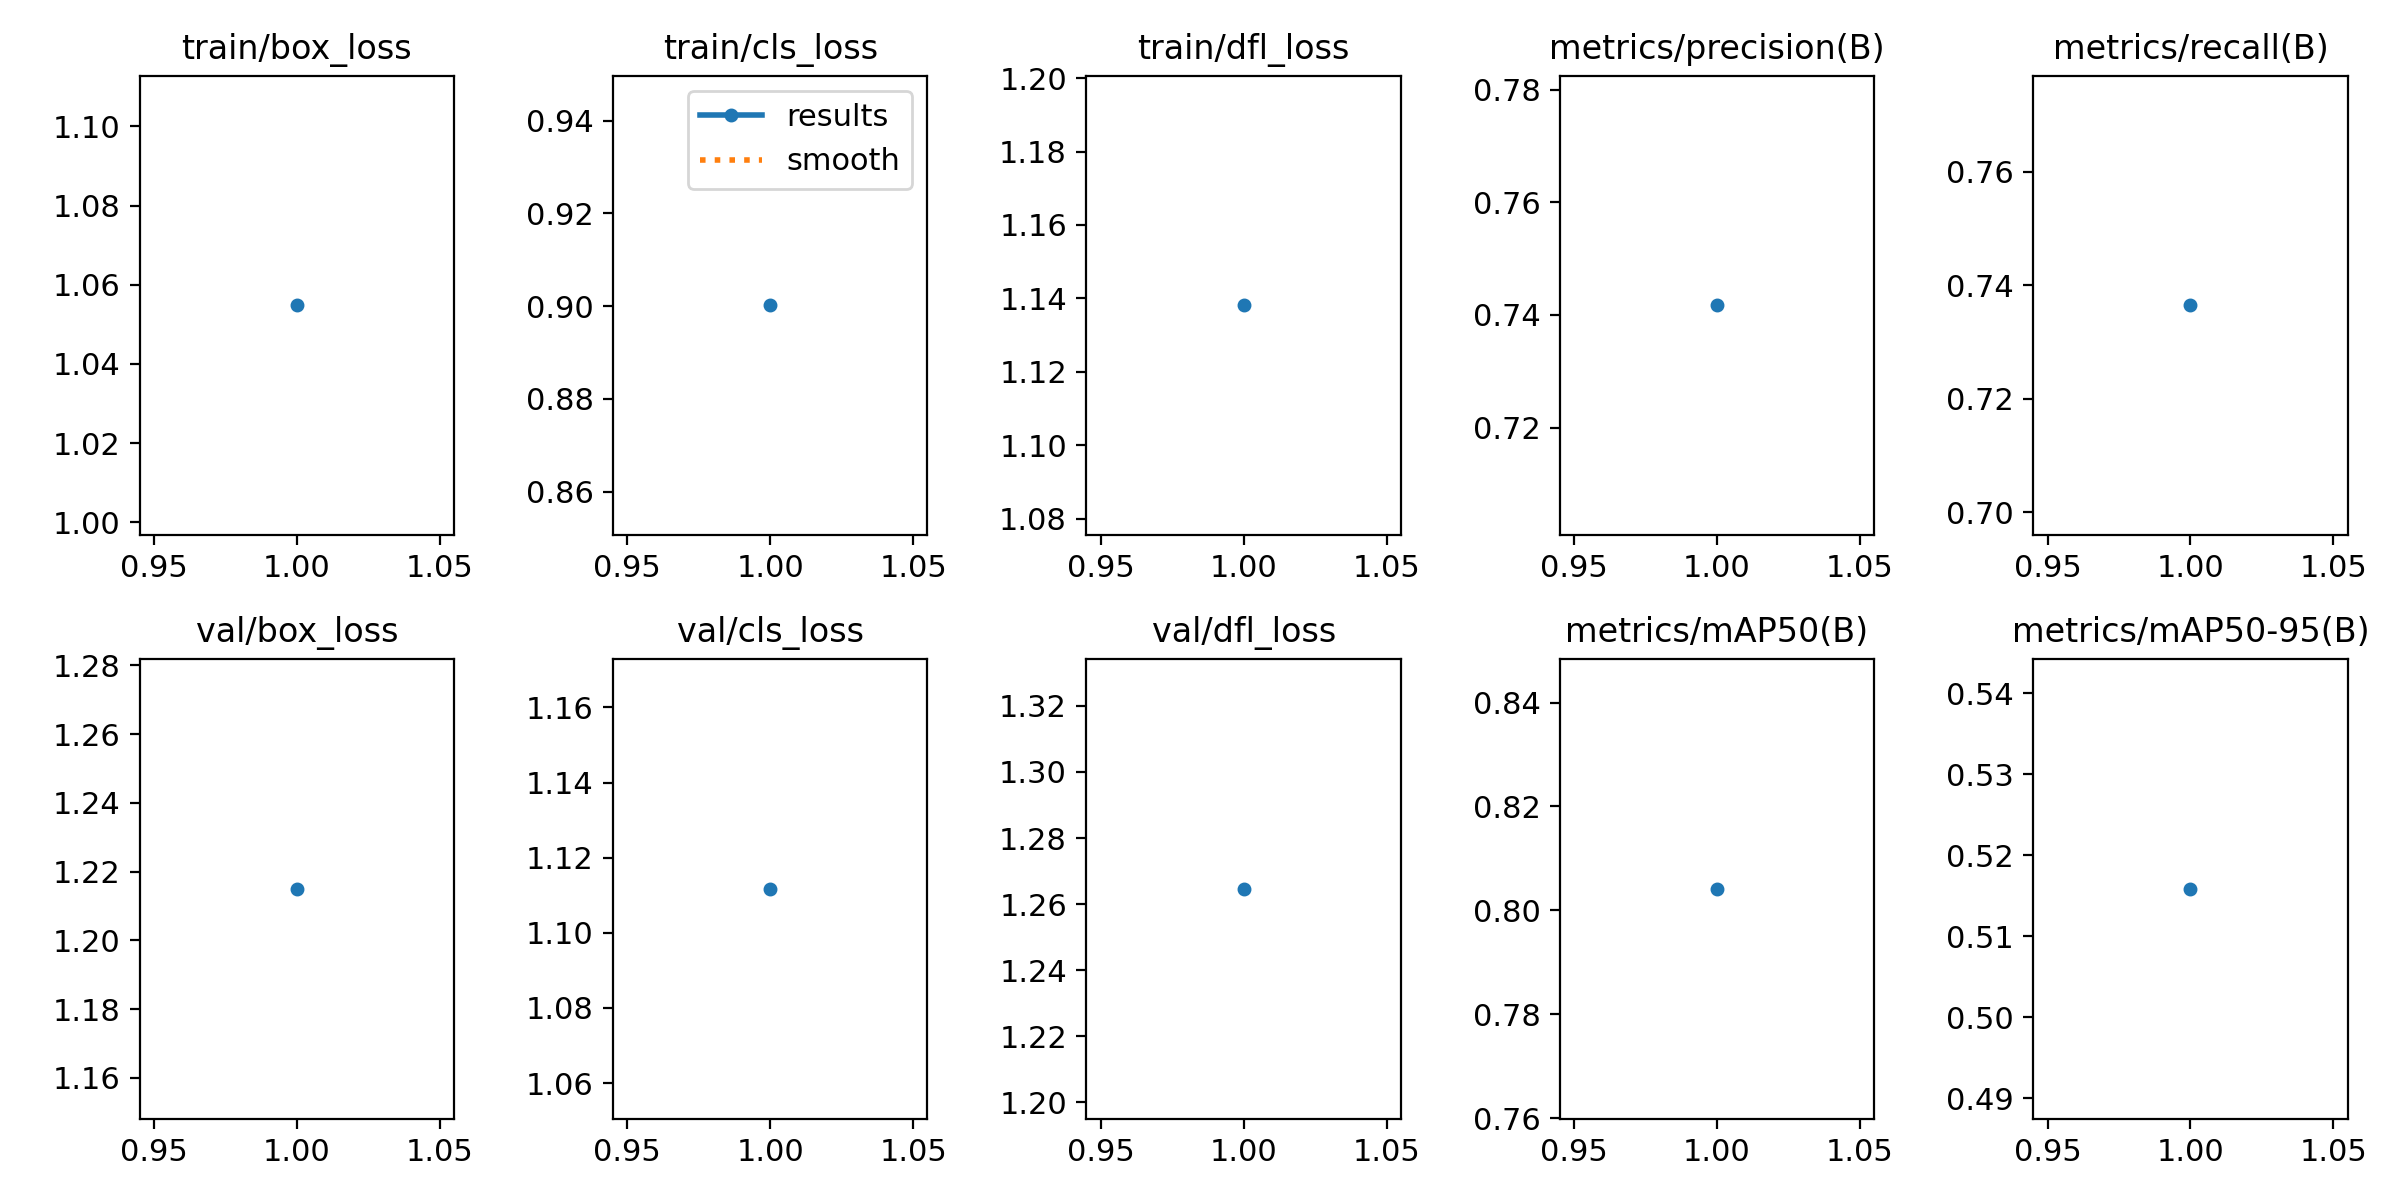

The data file committed next to this chart (first rows):
epoch, train/box_loss, train/cls_loss, train/dfl_loss, metrics/precision(B), metrics/recall(B), metrics/mAP50(B), metrics/mAP50-95(B), val/box_loss, val/cls_loss, val/dfl_loss, lr/pg0, lr/pg1, lr/pg2
1, 1.055, 0.9002, 1.138, 0.7417, 0.7365, 0.8041, 0.5158, 1.215, 1.112, 1.265, 0.0006533, 0.0006533, 0.0006533
